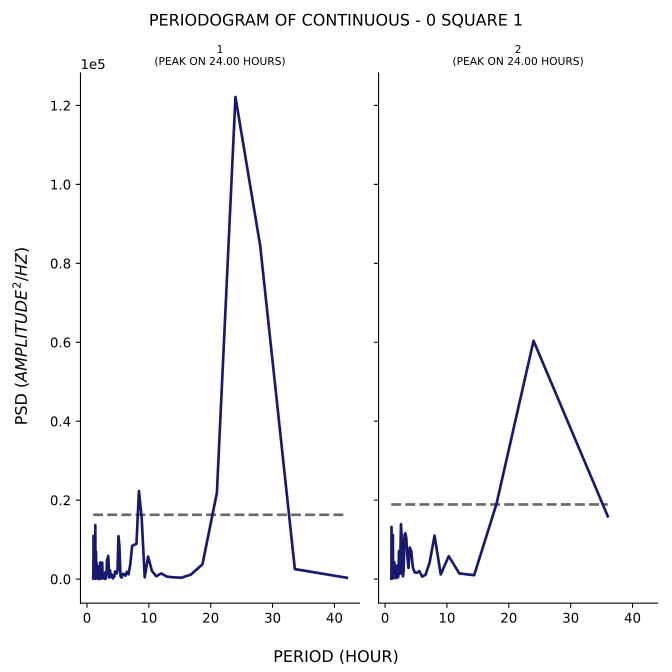

Source data for this figure (header and first rows):
test, period, psd
1, 42.0, 324.5
1, 33.6, 2523
1, 28.0, 84431
1, 24.0, 122137
1, 21.0, 21829
1, 18.67, 3732
1, 16.8, 1134
1, 15.27, 345.6
1, 14.0, 435.2
1, 12.92, 610.6
1, 12.0, 1427
1, 11.2, 708.5
1, 10.5, 2070
1, 9.882, 5692
1, 9.333, 438.7
1, 8.842, 15516
1, 8.4, 22297
1, 8.0, 8923
1, 7.636, 8681
1, 7.304, 8401
1, 7.0, 3760
1, 6.72, 1193
1, 6.462, 1861
1, 6.222, 845.6
1, 6.0, 1279
1, 5.793, 1276
1, 5.6, 374.5
1, 5.419, 677.5
1, 5.25, 8258
1, 5.091, 10867
1, 4.941, 2186
1, 4.8, 1392
1, 4.667, 1620
1, 4.541, 1936
1, 4.421, 603.2
1, 4.308, 522.7
1, 4.2, 167.5
1, 4.098, 483.9
1, 4.0, 1146
1, 3.907, 924.5
1, 3.818, 506.7
1, 3.733, 2220
1, 3.652, 467.7
1, 3.574, 403.7
1, 3.5, 3999
1, 3.429, 5861
1, 3.36, 2947
1, 3.294, 5139
1, 3.231, 4696
1, 3.17, 1774
1, 3.111, 942
1, 3.055, 294
1, 3.0, 52.4
1, 2.947, 41.1
1, 2.897, 1640
1, 2.847, 1032
1, 2.8, 69.28
1, 2.754, 132.1
1, 2.71, 1318
1, 2.667, 1517
... 176 more rows
